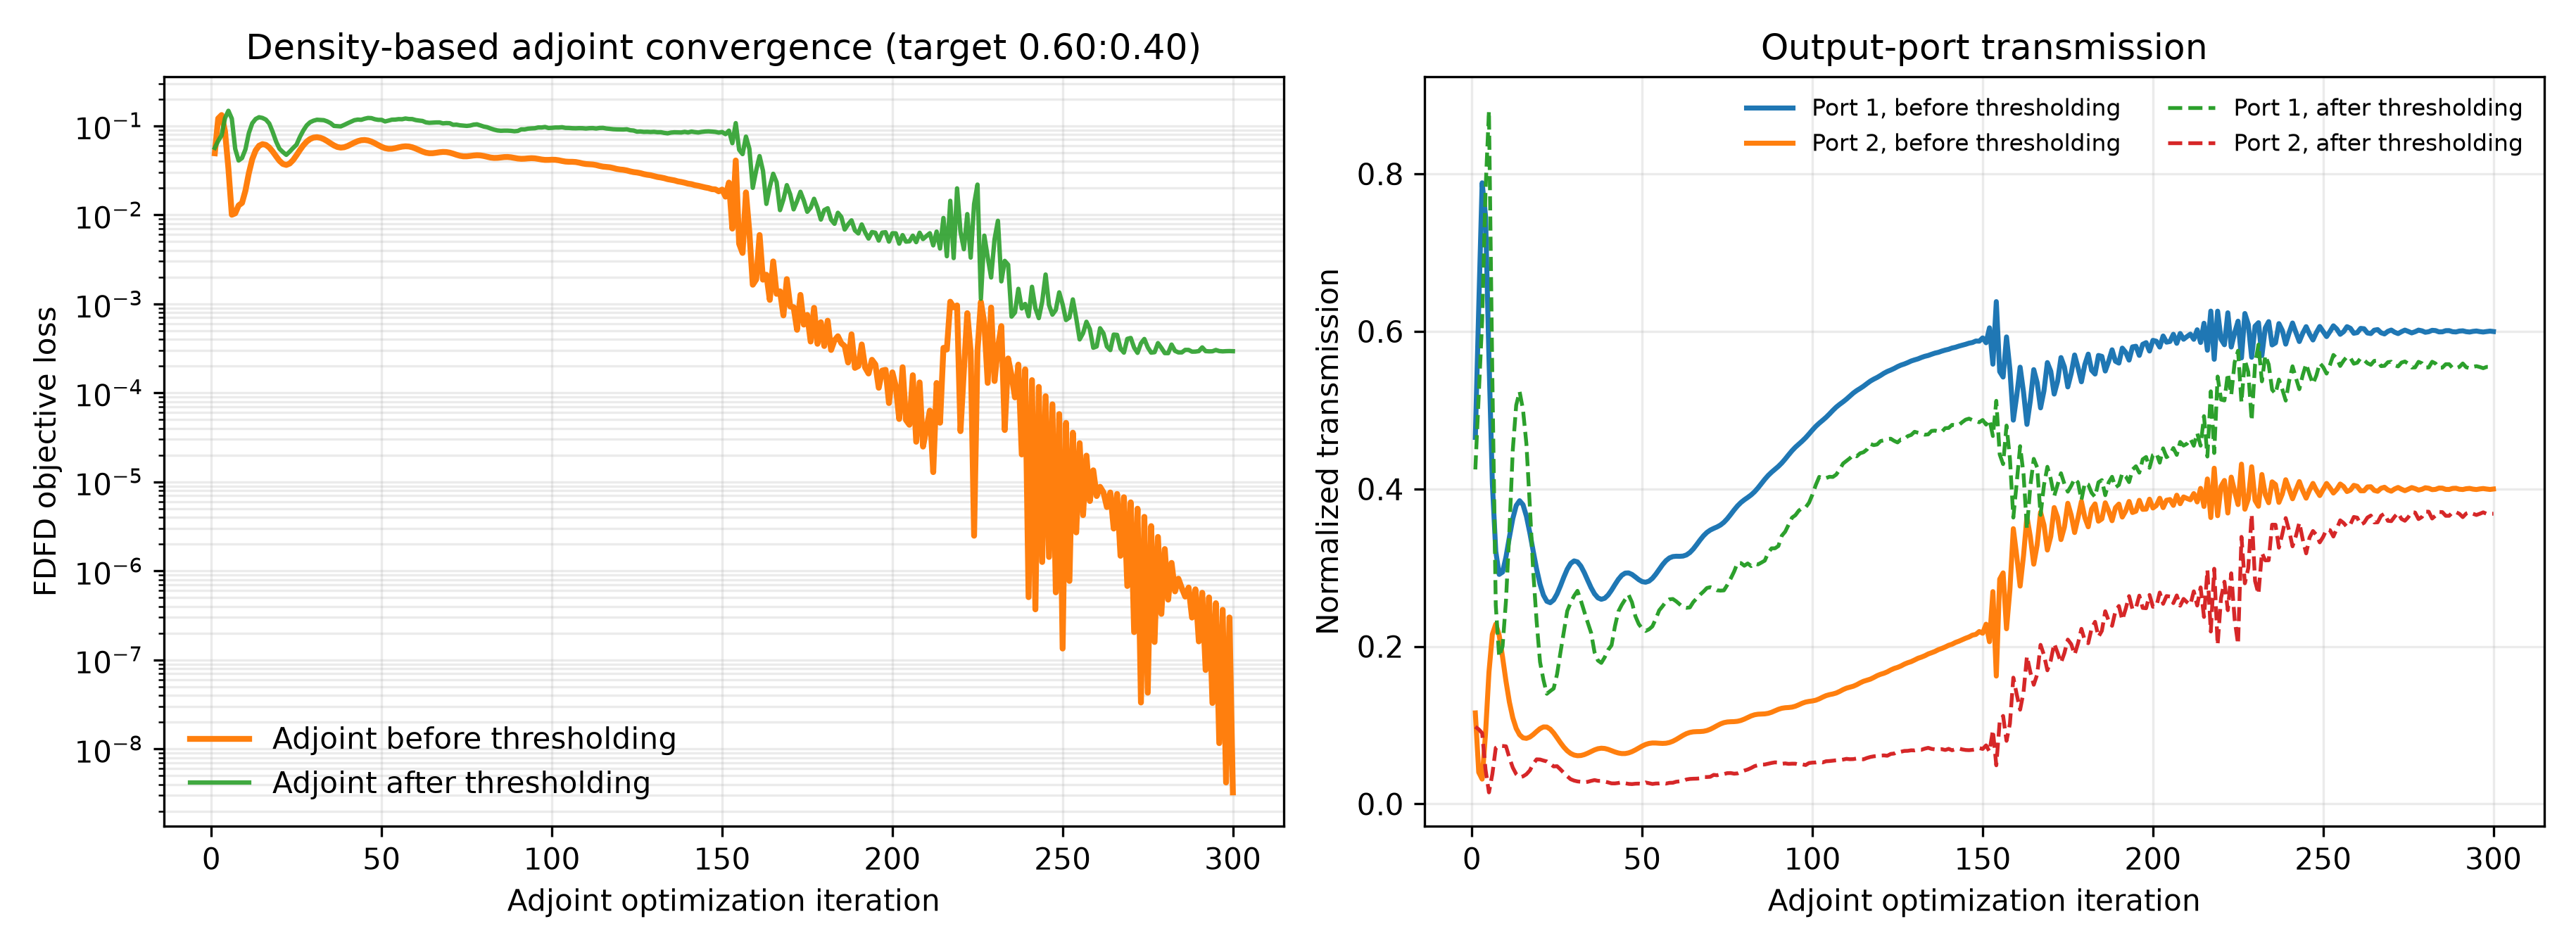

The file beside this chart, header and first rows:
iter, beta, continuation_iters, polish_iters, adaptive_stop_allowed, adaptive_stop_metric, iteration_used, max_iterations, objective, T_top, T_bottom, T_total, loss_flux, projected_continuous_optimization_loss, optimization_loss_continuous, target_mse_loss, target_mse_loss_continuous, ratio_mse_loss, ratio_mse_diagnostic, ratio_mse_diagnostic_continuous, total_loss, total_power_loss, total_power_loss_continuous, T_total_continuous
1, 1.0, 225, 75, False, projected_continuous_optimization_loss, 1, 300, 0.03919, 0.4655, 0.1156, 0.5811, 0.04919, 0.04919, 0.04919, 0.04042, 0.04042, 0.04042, 0.04042, 0.04042, 0.1755, 0.1755, 0.1755, 0.5811
2, 1.016, 225, 75, False, projected_continuous_optimization_loss, 2, 300, 0.02333, 0.6303, 0.0402, 0.6705, 0.1211, 0.1211, 0.1211, 0.1156, 0.1156, 0.1156, 0.1156, 0.1156, 0.1085, 0.1085, 0.1085, 0.6705
3, 1.031, 225, 75, False, projected_continuous_optimization_loss, 3, 300, 0.02915, 0.7887, 0.03154, 0.8202, 0.1323, 0.1323, 0.1323, 0.1307, 0.1307, 0.1307, 0.1307, 0.1307, 0.03232, 0.03232, 0.03232, 0.8202
4, 1.048, 225, 75, False, projected_continuous_optimization_loss, 4, 300, 0.02606, 0.7462, 0.08992, 0.8362, 0.08687, 0.08687, 0.08687, 0.08553, 0.08553, 0.08553, 0.08553, 0.08553, 0.02684, 0.02684, 0.02684, 0.8362
5, 1.064, 225, 75, False, projected_continuous_optimization_loss, 5, 300, 0.01947, 0.5666, 0.1672, 0.7338, 0.03316, 0.03316, 0.03316, 0.02962, 0.02962, 0.02962, 0.02962, 0.02962, 0.07084, 0.07084, 0.07084, 0.7338
6, 1.08, 225, 75, False, projected_continuous_optimization_loss, 6, 300, 0.01524, 0.407, 0.2154, 0.6224, 0.01003, 0.01003, 0.01003, 0.002905, 0.002905, 0.002905, 0.002905, 0.002905, 0.1426, 0.1426, 0.1426, 0.6224
7, 1.097, 225, 75, False, projected_continuous_optimization_loss, 7, 300, 0.01453, 0.3208, 0.2283, 0.5491, 0.01041, 0.01041, 0.01041, 0.000247, 0.000247, 0.000247, 0.000247, 0.000247, 0.2033, 0.2033, 0.2033, 0.5491
8, 1.114, 225, 75, False, projected_continuous_optimization_loss, 8, 300, 0.01483, 0.2915, 0.2143, 0.5058, 0.01277, 0.01277, 0.01277, 0.0005644, 0.0005644, 0.0005644, 0.0005644, 0.0005644, 0.2442, 0.2442, 0.2442, 0.5058
9, 1.132, 225, 75, False, projected_continuous_optimization_loss, 9, 300, 0.01384, 0.2944, 0.1865, 0.4809, 0.01362, 0.01362, 0.01362, 0.0001508, 0.0001508, 0.0001508, 0.0001508, 0.0001508, 0.2695, 0.2695, 0.2695, 0.4809
10, 1.149, 225, 75, False, projected_continuous_optimization_loss, 10, 300, 0.01149, 0.3136, 0.1559, 0.4695, 0.01869, 0.01869, 0.01869, 0.004622, 0.004622, 0.004622, 0.004622, 0.004622, 0.2814, 0.2814, 0.2814, 0.4695
11, 1.167, 225, 75, False, projected_continuous_optimization_loss, 11, 300, 0.008887, 0.3387, 0.1294, 0.4681, 0.02942, 0.02942, 0.02942, 0.01527, 0.01527, 0.01527, 0.01527, 0.01527, 0.283, 0.283, 0.283, 0.4681
12, 1.186, 225, 75, False, projected_continuous_optimization_loss, 12, 300, 0.006988, 0.3622, 0.1094, 0.4717, 0.04218, 0.04218, 0.04218, 0.02823, 0.02823, 0.02823, 0.02823, 0.02823, 0.2791, 0.2791, 0.2791, 0.4717
13, 1.204, 225, 75, False, projected_continuous_optimization_loss, 13, 300, 0.006044, 0.3789, 0.09594, 0.4748, 0.05297, 0.05297, 0.05297, 0.03918, 0.03918, 0.03918, 0.03918, 0.03918, 0.2758, 0.2758, 0.2758, 0.4748
14, 1.223, 225, 75, False, projected_continuous_optimization_loss, 14, 300, 0.005707, 0.385, 0.08786, 0.4729, 0.05978, 0.05978, 0.05978, 0.04589, 0.04589, 0.04589, 0.04589, 0.04589, 0.2778, 0.2778, 0.2778, 0.4729
15, 1.242, 225, 75, False, projected_continuous_optimization_loss, 15, 300, 0.00545, 0.38, 0.08398, 0.464, 0.06233, 0.06233, 0.06233, 0.04796, 0.04796, 0.04796, 0.04796, 0.04796, 0.2873, 0.2873, 0.2873, 0.464
16, 1.261, 225, 75, False, projected_continuous_optimization_loss, 16, 300, 0.004933, 0.3654, 0.08327, 0.4487, 0.06117, 0.06117, 0.06117, 0.04597, 0.04597, 0.04597, 0.04597, 0.04597, 0.304, 0.304, 0.304, 0.4487
17, 1.281, 225, 75, False, projected_continuous_optimization_loss, 17, 300, 0.004124, 0.3445, 0.08491, 0.4294, 0.05718, 0.05718, 0.05718, 0.0409, 0.0409, 0.0409, 0.0409, 0.0409, 0.3256, 0.3256, 0.3256, 0.4294
18, 1.301, 225, 75, False, projected_continuous_optimization_loss, 18, 300, 0.003214, 0.3209, 0.08812, 0.409, 0.05152, 0.05152, 0.05152, 0.03406, 0.03406, 0.03406, 0.03406, 0.03406, 0.3492, 0.3492, 0.3492, 0.409
19, 1.321, 225, 75, False, projected_continuous_optimization_loss, 19, 300, 0.002447, 0.2982, 0.09205, 0.3902, 0.04553, 0.04553, 0.04553, 0.02694, 0.02694, 0.02694, 0.02694, 0.02694, 0.3718, 0.3718, 0.3718, 0.3902
20, 1.342, 225, 75, False, projected_continuous_optimization_loss, 20, 300, 0.001977, 0.279, 0.09565, 0.3747, 0.04049, 0.04049, 0.04049, 0.02094, 0.02094, 0.02094, 0.02094, 0.02094, 0.391, 0.391, 0.391, 0.3747
21, 1.363, 225, 75, False, projected_continuous_optimization_loss, 21, 300, 0.001806, 0.2651, 0.09781, 0.363, 0.03732, 0.03732, 0.03732, 0.01703, 0.01703, 0.01703, 0.01703, 0.01703, 0.4058, 0.4058, 0.4058, 0.363
22, 1.384, 225, 75, False, projected_continuous_optimization_loss, 22, 300, 0.001802, 0.2573, 0.09768, 0.355, 0.03639, 0.03639, 0.03639, 0.01559, 0.01559, 0.01559, 0.01559, 0.01559, 0.416, 0.416, 0.416, 0.355
23, 1.405, 225, 75, False, projected_continuous_optimization_loss, 23, 300, 0.001791, 0.2555, 0.09499, 0.3505, 0.03773, 0.03773, 0.03773, 0.01664, 0.01664, 0.01664, 0.01664, 0.01664, 0.4218, 0.4218, 0.4218, 0.3505
24, 1.427, 225, 75, False, projected_continuous_optimization_loss, 24, 300, 0.001659, 0.259, 0.09015, 0.3492, 0.04129, 0.04129, 0.04129, 0.02011, 0.02011, 0.02011, 0.02011, 0.02011, 0.4235, 0.4235, 0.4235, 0.3492
25, 1.45, 225, 75, False, projected_continuous_optimization_loss, 25, 300, 0.001401, 0.2667, 0.08408, 0.3508, 0.04677, 0.04677, 0.04677, 0.0257, 0.0257, 0.0257, 0.0257, 0.0257, 0.4215, 0.4215, 0.4215, 0.3508
26, 1.472, 225, 75, False, projected_continuous_optimization_loss, 26, 300, 0.001093, 0.277, 0.07778, 0.3548, 0.05348, 0.05348, 0.05348, 0.03267, 0.03267, 0.03267, 0.03267, 0.03267, 0.4163, 0.4163, 0.4163, 0.3548
27, 1.495, 225, 75, False, projected_continuous_optimization_loss, 27, 300, 0.0008408, 0.2881, 0.07208, 0.3602, 0.06042, 0.06042, 0.06042, 0.03995, 0.03995, 0.03995, 0.03995, 0.03995, 0.4094, 0.4094, 0.4094, 0.3602
28, 1.519, 225, 75, False, projected_continuous_optimization_loss, 28, 300, 0.0007083, 0.2982, 0.06747, 0.3656, 0.06655, 0.06655, 0.06655, 0.04643, 0.04643, 0.04643, 0.04643, 0.04643, 0.4024, 0.4024, 0.4024, 0.3656
29, 1.542, 225, 75, False, projected_continuous_optimization_loss, 29, 300, 0.0006928, 0.3054, 0.06413, 0.3695, 0.07116, 0.07116, 0.07116, 0.05128, 0.05128, 0.05128, 0.05128, 0.05128, 0.3975, 0.3975, 0.3975, 0.3695
30, 1.566, 225, 75, False, projected_continuous_optimization_loss, 30, 300, 0.000735, 0.3086, 0.06209, 0.3707, 0.07386, 0.07386, 0.07386, 0.05406, 0.05406, 0.05406, 0.05406, 0.05406, 0.396, 0.396, 0.396, 0.3707
31, 1.591, 225, 75, False, projected_continuous_optimization_loss, 31, 300, 0.0007606, 0.3074, 0.06126, 0.3686, 0.0746, 0.0746, 0.0746, 0.05467, 0.05467, 0.05467, 0.05467, 0.05467, 0.3986, 0.3986, 0.3986, 0.3686
32, 1.615, 225, 75, False, projected_continuous_optimization_loss, 32, 300, 0.0007224, 0.302, 0.06151, 0.3635, 0.07352, 0.07352, 0.07352, 0.05327, 0.05327, 0.05327, 0.05327, 0.05327, 0.4051, 0.4051, 0.4051, 0.3635
33, 1.641, 225, 75, False, projected_continuous_optimization_loss, 33, 300, 0.0006214, 0.2937, 0.06266, 0.3564, 0.07097, 0.07097, 0.07097, 0.05026, 0.05026, 0.05026, 0.05026, 0.05026, 0.4142, 0.4142, 0.4142, 0.3564
34, 1.666, 225, 75, False, projected_continuous_optimization_loss, 34, 300, 0.000498, 0.284, 0.06446, 0.3485, 0.06746, 0.06746, 0.06746, 0.04623, 0.04623, 0.04623, 0.04623, 0.04623, 0.4245, 0.4245, 0.4245, 0.3485
35, 1.692, 225, 75, False, projected_continuous_optimization_loss, 35, 300, 0.0004027, 0.2746, 0.06659, 0.3412, 0.06365, 0.06365, 0.06365, 0.04195, 0.04195, 0.04195, 0.04195, 0.04195, 0.4341, 0.4341, 0.4341, 0.3412
36, 1.719, 225, 75, False, projected_continuous_optimization_loss, 36, 300, 0.0003654, 0.2668, 0.06863, 0.3354, 0.06026, 0.06026, 0.06026, 0.03818, 0.03818, 0.03818, 0.03818, 0.03818, 0.4416, 0.4416, 0.4416, 0.3354
37, 1.745, 225, 75, False, projected_continuous_optimization_loss, 37, 300, 0.0003793, 0.2617, 0.07013, 0.3319, 0.05792, 0.05792, 0.05792, 0.0356, 0.0356, 0.0356, 0.0356, 0.0356, 0.4464, 0.4464, 0.4464, 0.3319
38, 1.773, 225, 75, False, projected_continuous_optimization_loss, 38, 300, 0.0004093, 0.2599, 0.07077, 0.3306, 0.05698, 0.05698, 0.05698, 0.03458, 0.03458, 0.03458, 0.03458, 0.03458, 0.448, 0.448, 0.448, 0.3306
39, 1.8, 225, 75, False, projected_continuous_optimization_loss, 39, 300, 0.0004169, 0.2612, 0.07044, 0.3316, 0.05753, 0.05753, 0.05753, 0.03519, 0.03519, 0.03519, 0.03519, 0.03519, 0.4467, 0.4467, 0.4467, 0.3316
40, 1.828, 225, 75, False, projected_continuous_optimization_loss, 40, 300, 0.0003854, 0.2653, 0.0693, 0.3346, 0.05935, 0.05935, 0.05935, 0.03721, 0.03721, 0.03721, 0.03721, 0.03721, 0.4427, 0.4427, 0.4427, 0.3346
41, 1.857, 225, 75, False, projected_continuous_optimization_loss, 41, 300, 0.0003275, 0.2715, 0.0677, 0.3392, 0.06199, 0.06199, 0.06199, 0.04016, 0.04016, 0.04016, 0.04016, 0.04016, 0.4367, 0.4367, 0.4367, 0.3392
42, 1.886, 225, 75, False, projected_continuous_optimization_loss, 42, 300, 0.0002731, 0.2785, 0.06605, 0.3445, 0.06487, 0.06487, 0.06487, 0.04339, 0.04339, 0.04339, 0.04339, 0.04339, 0.4296, 0.4296, 0.4296, 0.3445
43, 1.915, 225, 75, False, projected_continuous_optimization_loss, 43, 300, 0.0002465, 0.2852, 0.06472, 0.3499, 0.06736, 0.06736, 0.06736, 0.04623, 0.04623, 0.04623, 0.04623, 0.04623, 0.4227, 0.4227, 0.4227, 0.3499
44, 1.945, 225, 75, False, projected_continuous_optimization_loss, 44, 300, 0.0002508, 0.2903, 0.06399, 0.3543, 0.06897, 0.06897, 0.06897, 0.04813, 0.04813, 0.04813, 0.04813, 0.04813, 0.4169, 0.4169, 0.4169, 0.3543
45, 1.975, 225, 75, False, projected_continuous_optimization_loss, 45, 300, 0.0002683, 0.2931, 0.06402, 0.3571, 0.06939, 0.06939, 0.06939, 0.04873, 0.04873, 0.04873, 0.04873, 0.04873, 0.4133, 0.4133, 0.4133, 0.3571
46, 2.006, 225, 75, False, projected_continuous_optimization_loss, 46, 300, 0.0002752, 0.2934, 0.06485, 0.3582, 0.06854, 0.06854, 0.06854, 0.04795, 0.04795, 0.04795, 0.04795, 0.04795, 0.4119, 0.4119, 0.4119, 0.3582
47, 2.037, 225, 75, False, projected_continuous_optimization_loss, 47, 300, 0.0002594, 0.2915, 0.06643, 0.3579, 0.06657, 0.06657, 0.06657, 0.04596, 0.04596, 0.04596, 0.04596, 0.04596, 0.4123, 0.4123, 0.4123, 0.3579
48, 2.069, 225, 75, False, projected_continuous_optimization_loss, 48, 300, 0.0002277, 0.2882, 0.0686, 0.3568, 0.06384, 0.06384, 0.06384, 0.04316, 0.04316, 0.04316, 0.04316, 0.04316, 0.4137, 0.4137, 0.4137, 0.3568
49, 2.102, 225, 75, False, projected_continuous_optimization_loss, 49, 300, 0.0001982, 0.2848, 0.07109, 0.3559, 0.06085, 0.06085, 0.06085, 0.0401, 0.0401, 0.0401, 0.0401, 0.0401, 0.4149, 0.4149, 0.4149, 0.3559
50, 2.134, 225, 75, False, projected_continuous_optimization_loss, 50, 300, 0.0001856, 0.2823, 0.07352, 0.3558, 0.05814, 0.05814, 0.05814, 0.03739, 0.03739, 0.03739, 0.03739, 0.03739, 0.4149, 0.4149, 0.4149, 0.3558
51, 2.168, 225, 75, False, projected_continuous_optimization_loss, 51, 300, 0.0001903, 0.2815, 0.07554, 0.3571, 0.05618, 0.05618, 0.05618, 0.03551, 0.03551, 0.03551, 0.03551, 0.03551, 0.4133, 0.4133, 0.4133, 0.3571
52, 2.201, 225, 75, False, projected_continuous_optimization_loss, 52, 300, 0.0001993, 0.2829, 0.07686, 0.3598, 0.05523, 0.05523, 0.05523, 0.03474, 0.03474, 0.03474, 0.03474, 0.03474, 0.4099, 0.4099, 0.4099, 0.3598
53, 2.236, 225, 75, False, projected_continuous_optimization_loss, 53, 300, 0.0001983, 0.2865, 0.07743, 0.3639, 0.05529, 0.05529, 0.05529, 0.03506, 0.03506, 0.03506, 0.03506, 0.03506, 0.4046, 0.4046, 0.4046, 0.3639
54, 2.271, 225, 75, False, projected_continuous_optimization_loss, 54, 300, 0.0001837, 0.2917, 0.07739, 0.3691, 0.05613, 0.05613, 0.05613, 0.03623, 0.03623, 0.03623, 0.03623, 0.03623, 0.398, 0.398, 0.398, 0.3691
55, 2.306, 225, 75, False, projected_continuous_optimization_loss, 55, 300, 0.0001645, 0.2979, 0.07708, 0.3749, 0.05733, 0.05733, 0.05733, 0.0378, 0.0378, 0.0378, 0.0378, 0.0378, 0.3907, 0.3907, 0.3907, 0.3749
56, 2.342, 225, 75, False, projected_continuous_optimization_loss, 56, 300, 0.0001527, 0.3039, 0.07688, 0.3808, 0.05842, 0.05842, 0.05842, 0.03925, 0.03925, 0.03925, 0.03925, 0.03925, 0.3834, 0.3834, 0.3834, 0.3808
57, 2.378, 225, 75, False, projected_continuous_optimization_loss, 57, 300, 0.0001527, 0.309, 0.07711, 0.3861, 0.05895, 0.05895, 0.05895, 0.0401, 0.0401, 0.0401, 0.0401, 0.0401, 0.3769, 0.3769, 0.3769, 0.3861
58, 2.415, 225, 75, False, projected_continuous_optimization_loss, 58, 300, 0.0001581, 0.3124, 0.07801, 0.3904, 0.05865, 0.05865, 0.05865, 0.04007, 0.04007, 0.04007, 0.04007, 0.04007, 0.3716, 0.3716, 0.3716, 0.3904
59, 2.453, 225, 75, False, projected_continuous_optimization_loss, 59, 300, 0.0001587, 0.3141, 0.07963, 0.3937, 0.05748, 0.05748, 0.05748, 0.03911, 0.03911, 0.03911, 0.03911, 0.03911, 0.3675, 0.3675, 0.3675, 0.3937
60, 2.491, 225, 75, False, projected_continuous_optimization_loss, 60, 300, 0.0001503, 0.3145, 0.08189, 0.3964, 0.05563, 0.05563, 0.05563, 0.03742, 0.03742, 0.03742, 0.03742, 0.03742, 0.3643, 0.3643, 0.3643, 0.3964
... 240 more rows
